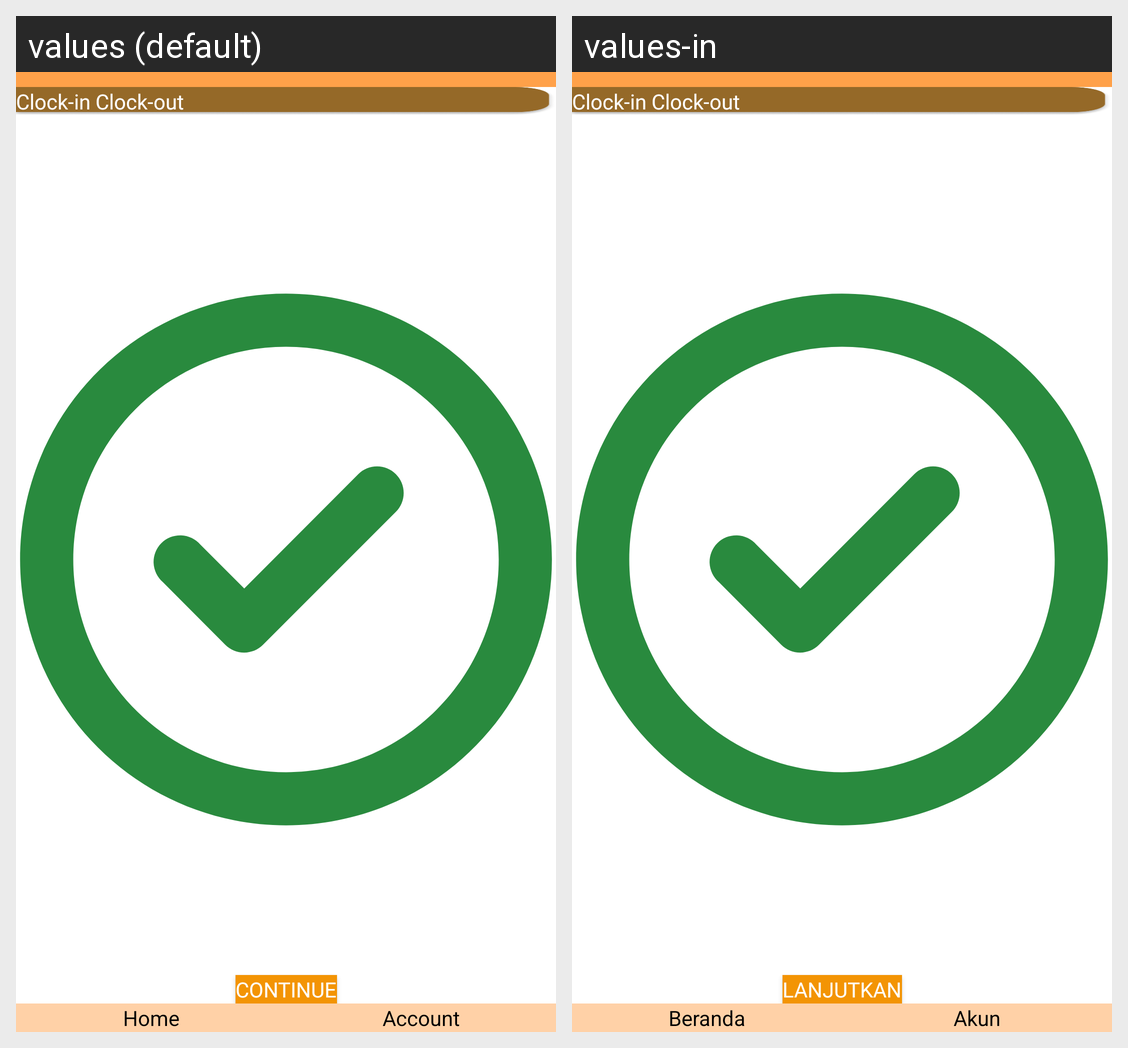

The Android screen above is rendered under two locales of the same app. Produce the string resources it draws, with the default and per-locale values.
Android screen res/layout/activity_succeed.xml rendered under 2 locales, left to right: values (default), values-in. Device: Nexus 5 (rendered at 1080×1920; each locale shown at half size, 540×960, under a caption strip naming it); theme Theme.Seemai.
Strings drawn on this screen, with the default value and each locale's value (text and hints the layout hard-codes, and strings that could not be matched under every locale, appear in the picture but are not listed):

continue1
  values: CONTINUE
  values-in: LANJUTKAN

clockInClockOut
  values: Clock-in Clock-out
  values-in: Clock-in Clock-out

home
  values: Home
  values-in: Beranda

account
  values: Account
  values-in: Akun
